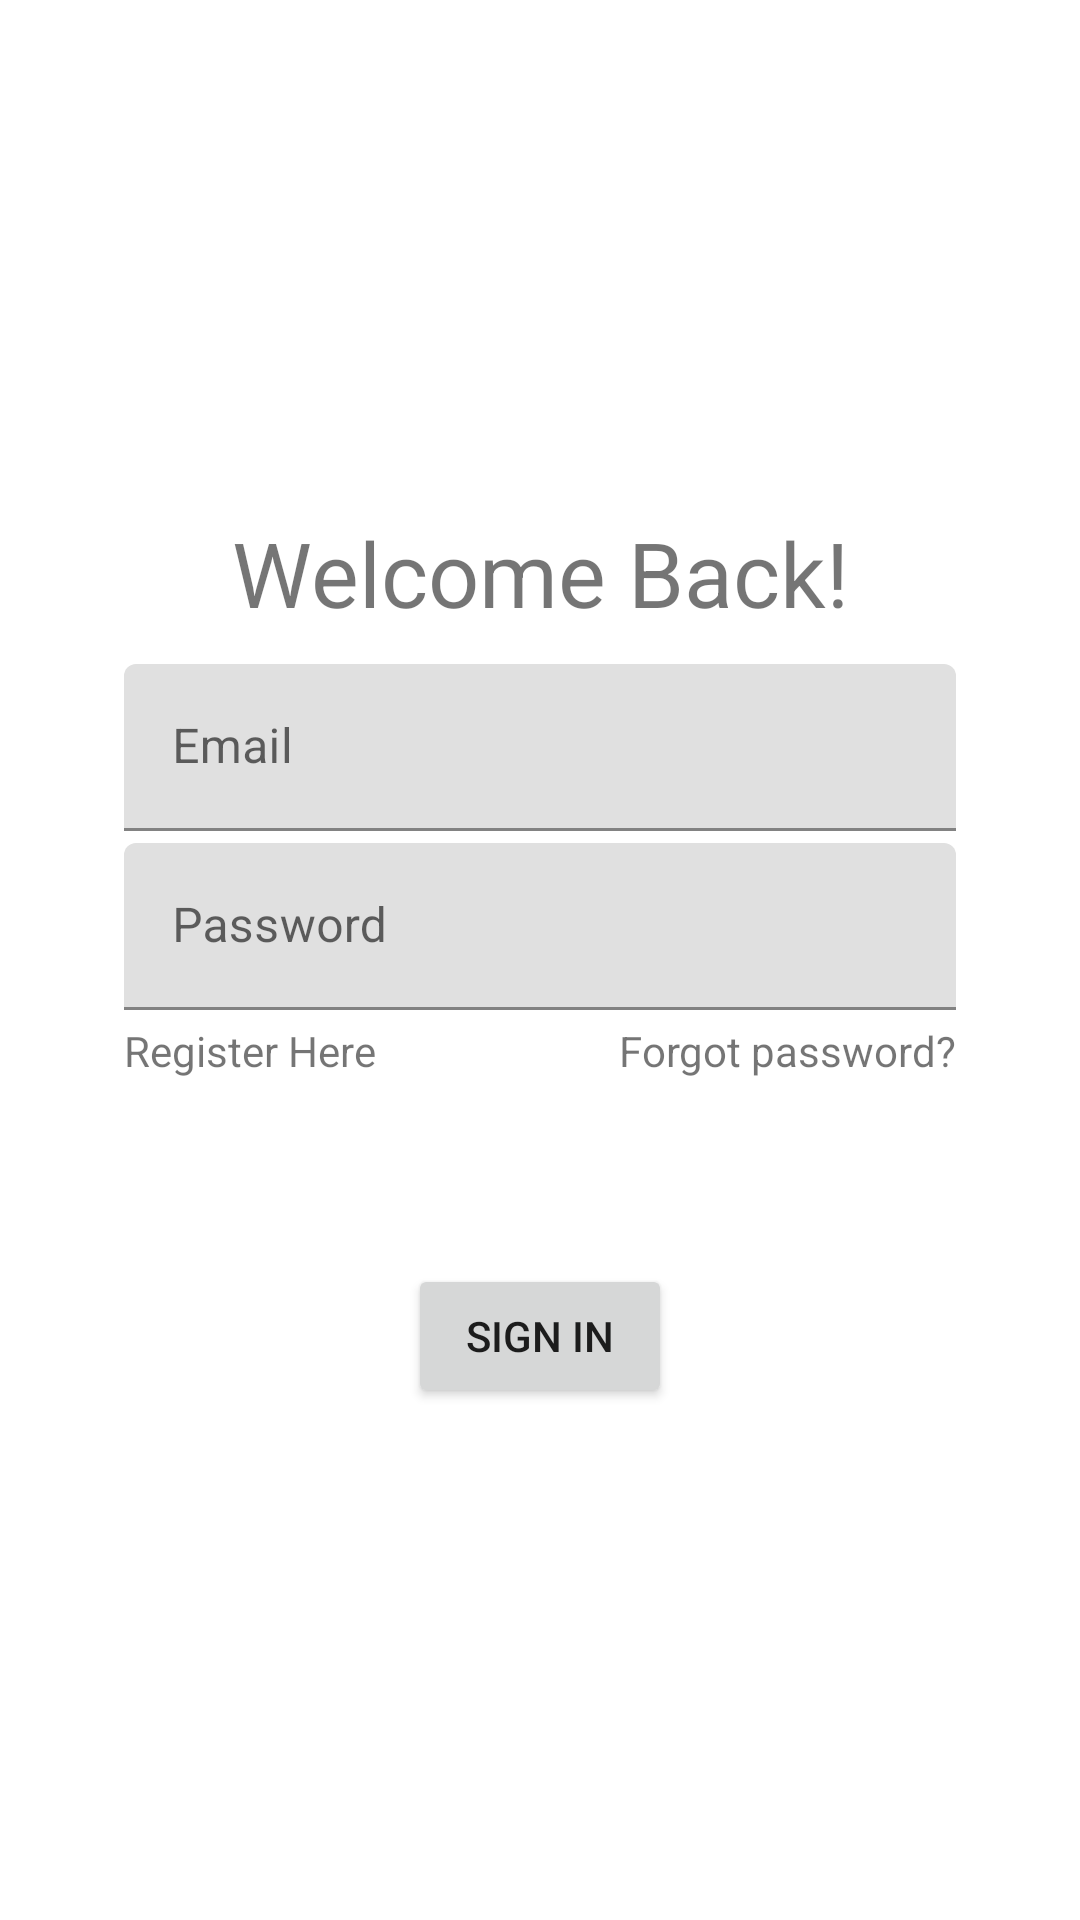

The Android layout XML behind this screen, and the referenced resources:
<!-- AndroidManifest.xml: application theme Theme.HealthTracker -->
<!-- res/layout/activity_login.xml -->
<?xml version="1.0" encoding="utf-8"?>
<androidx.appcompat.widget.LinearLayoutCompat xmlns:android="http://schemas.android.com/apk/res/android"
    xmlns:app="http://schemas.android.com/apk/res-auto"
    xmlns:tools="http://schemas.android.com/tools"
    android:layout_width="match_parent"
    android:layout_height="match_parent"
    tools:context=".ui.LoginActivity"
    android:orientation="vertical"
    android:gravity="center"
    >
<TextView
    android:gravity="center"
    android:text="@string/welcome_back"
    android:layout_width="match_parent"
    android:layout_height="wrap_content"
    android:textSize="30dp"
    />
    <com.google.android.material.textfield.TextInputLayout
        android:layout_marginTop="5pt"
        android:layout_marginBottom="2pt"
        android:layout_marginHorizontal="20pt"
        android:layout_width="match_parent"
        android:layout_height="wrap_content"
        >

        <com.google.android.material.textfield.TextInputEditText
            android:id="@+id/email"
            android:layout_width="match_parent"
            android:layout_height="wrap_content"
            android:hint="@string/prompt_email"
            />
    </com.google.android.material.textfield.TextInputLayout>
    <com.google.android.material.textfield.TextInputLayout
    android:layout_width="match_parent"
    android:layout_height="wrap_content"
        android:layout_marginHorizontal="20pt"
        android:layout_marginBottom="2pt"
    >

    <com.google.android.material.textfield.TextInputEditText
        android:id="@+id/password"
        android:layout_width="match_parent"
        android:layout_height="wrap_content"
        android:hint="@string/prompt_password"
        />
</com.google.android.material.textfield.TextInputLayout>
    <GridLayout
        android:layout_width="match_parent"
        android:layout_height="wrap_content"
        android:layout_marginHorizontal="20pt"
        android:orientation="horizontal"
        android:layout_gravity="fill_horizontal"
        >
        <TextView
            android:id="@+id/register_button"
            android:layout_width="wrap_content"
            android:layout_height="wrap_content"
            android:text="@string/new_user"
            android:layout_column="0"
            />

        <TextView
            android:layout_width="wrap_content"
            android:layout_height="wrap_content"
            android:layout_column="2"
            android:text="@string/forgot_password" />
    </GridLayout>
    <Button
        android:id="@+id/sign_in_button"
        android:layout_marginTop="30pt"
        android:layout_width="wrap_content"
        android:layout_height="wrap_content"
        android:text="@string/action_sign_in_short"
        />

</androidx.appcompat.widget.LinearLayoutCompat>
<!-- resources referenced by this layout -->
<resources>
  <string name="action_sign_in_short">Sign in</string>
  <string name="forgot_password">Forgot password?</string>
  <string name="new_user">Register Here</string>
  <string name="prompt_email">Email</string>
  <string name="prompt_password">Password</string>
  <string name="welcome_back">Welcome Back!</string>
  <style name="Theme.HealthTracker" parent="Theme.MaterialComponents.Light.DarkActionBar">
          
          <item name="colorPrimary">@color/aquamarine</item>
          <item name="colorPrimaryVariant">@color/dark_green</item>
          <item name="colorOnPrimary">@color/white</item>
          
          <item name="colorSecondary">@color/teal_200</item>
          <item name="colorSecondaryVariant">@color/teal_700</item>
          <item name="colorOnSecondary">@color/nav_bar_dark_background</item>
          
          <item name="android:statusBarColor">@color/black</item>
  
          
  
  
  
  
  
  
      </style>
  <color name="aquamarine">#95F2D9</color>
  <color name="dark_green">#003D2B</color>
  <color name="white">#FFFFFFFF</color>
  <color name="teal_200">#FF03DAC5</color>
  <color name="teal_700">#FF018786</color>
  <color name="nav_bar_dark_background">#41463d</color>
  <color name="black">#000000</color>
</resources>
